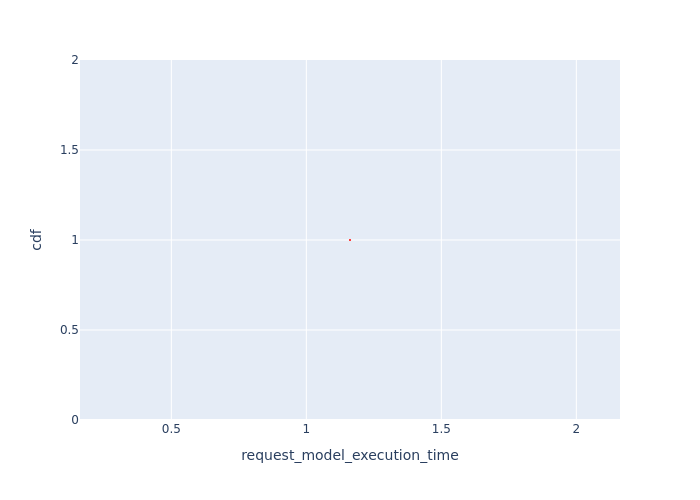

The file beside this chart, header and first rows:
, Request Id, request_model_execution_time, cdf
0, 0, 1.162, 1.0
